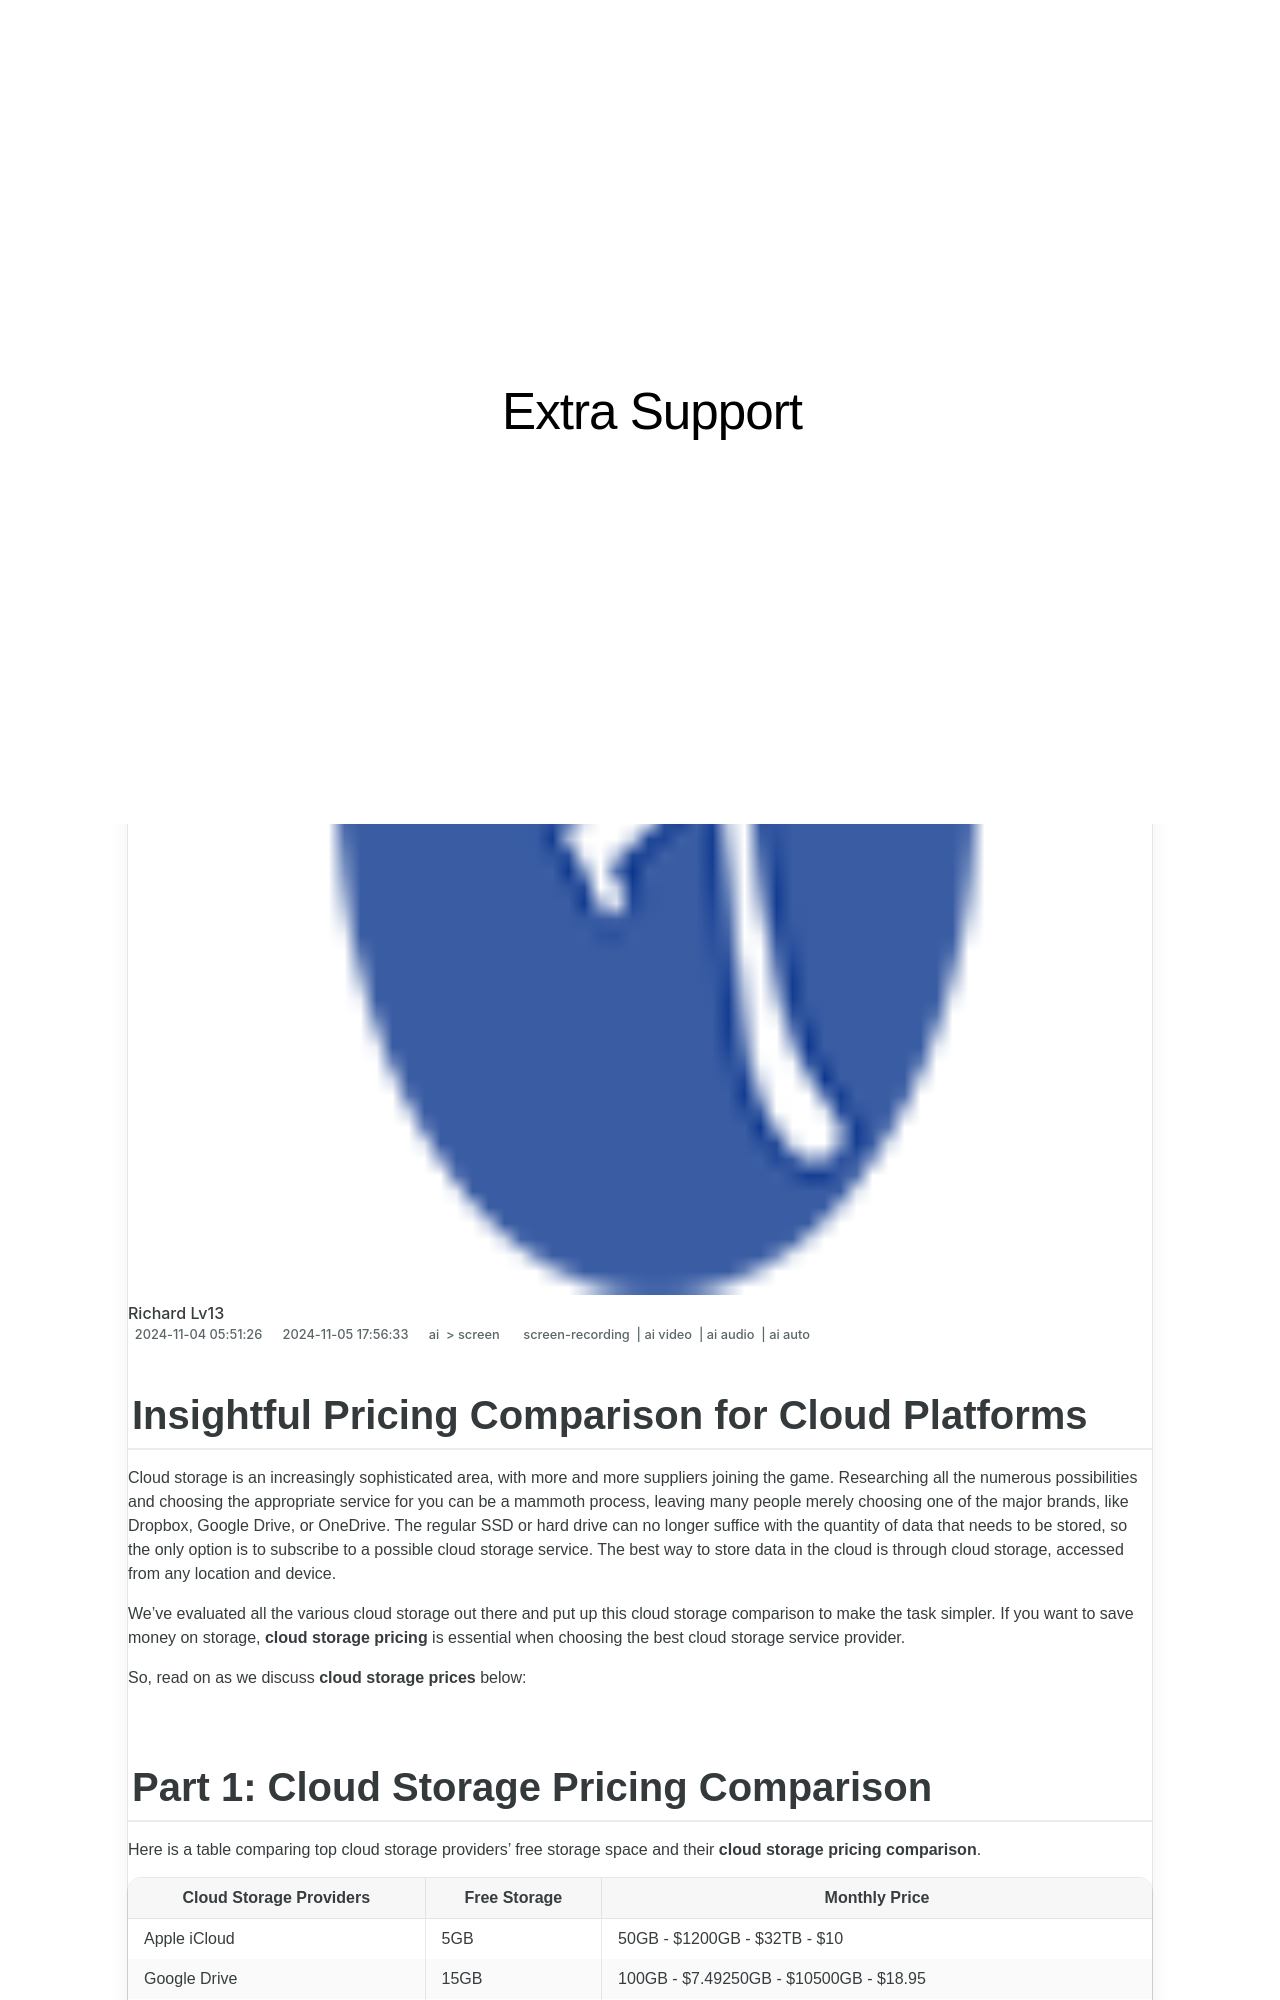

repository: techidaily/site-extra-support · page: 2024-approved-insightful-pricing-comparison-for-cloud-platforms/index.html · generator: jekyll

---
title: "\"2024 Approved  Insightful Pricing Comparison for Cloud Platforms\""
date: 2024-11-04T05:51:26.813Z
updated: 2024-11-05T17:56:33.954Z
tags: 
  - screen-recording
  - ai video
  - ai audio
  - ai auto
categories: 
  - ai
  - screen
description: "\"This Article Describes 2024 Approved: Insightful Pricing Comparison for Cloud Platforms\""
excerpt: "\"This Article Describes 2024 Approved: Insightful Pricing Comparison for Cloud Platforms\""
keywords: "Cloud Price Insights,Cost Cloud Compare,Cloud Pricing Guide,Platform Cost Analysis,Cloud Value Chart,Cloud Economy Review,Cloud Expense Breakdown"
thumbnail: https://www.lifewire.com/thmb/5zccj0kwo0KoS2pb6azCH1Qb8l0=/540x405/filters:no_upscale():max_bytes(150000):strip_icc()/gettyimages-612441534-2000-915697f3325a4f2f9c1f2822c925a493.jpg
---

## Insightful Pricing Comparison for Cloud Platforms

Cloud storage is an increasingly sophisticated area, with more and more suppliers joining the game. Researching all the numerous possibilities and choosing the appropriate service for you can be a mammoth process, leaving many people merely choosing one of the major brands, like Dropbox, Google Drive, or OneDrive. The regular SSD or hard drive can no longer suffice with the quantity of data that needs to be stored, so the only option is to subscribe to a possible cloud storage service. The best way to store data in the cloud is through cloud storage, accessed from any location and device.

We’ve evaluated all the various cloud storage out there and put up this cloud storage comparison to make the task simpler. If you want to save money on storage, **cloud storage pricing** is essential when choosing the best cloud storage service provider.

So, read on as we discuss **cloud storage prices** below:
